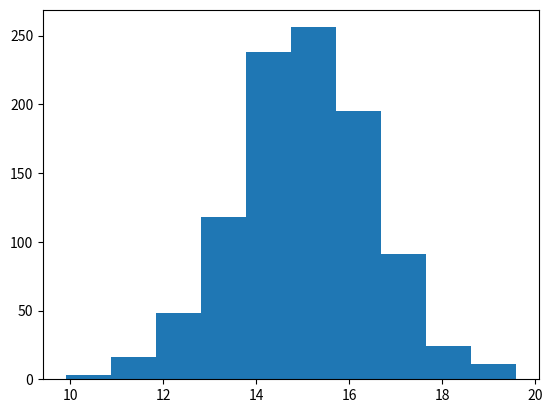

The script that saved this image:
import matplotlib.pyplot as plt
import numpy as np

ages = np.random.normal(15, 1.5, 1000)

plt.hist(ages, bins=10)
plt.show()